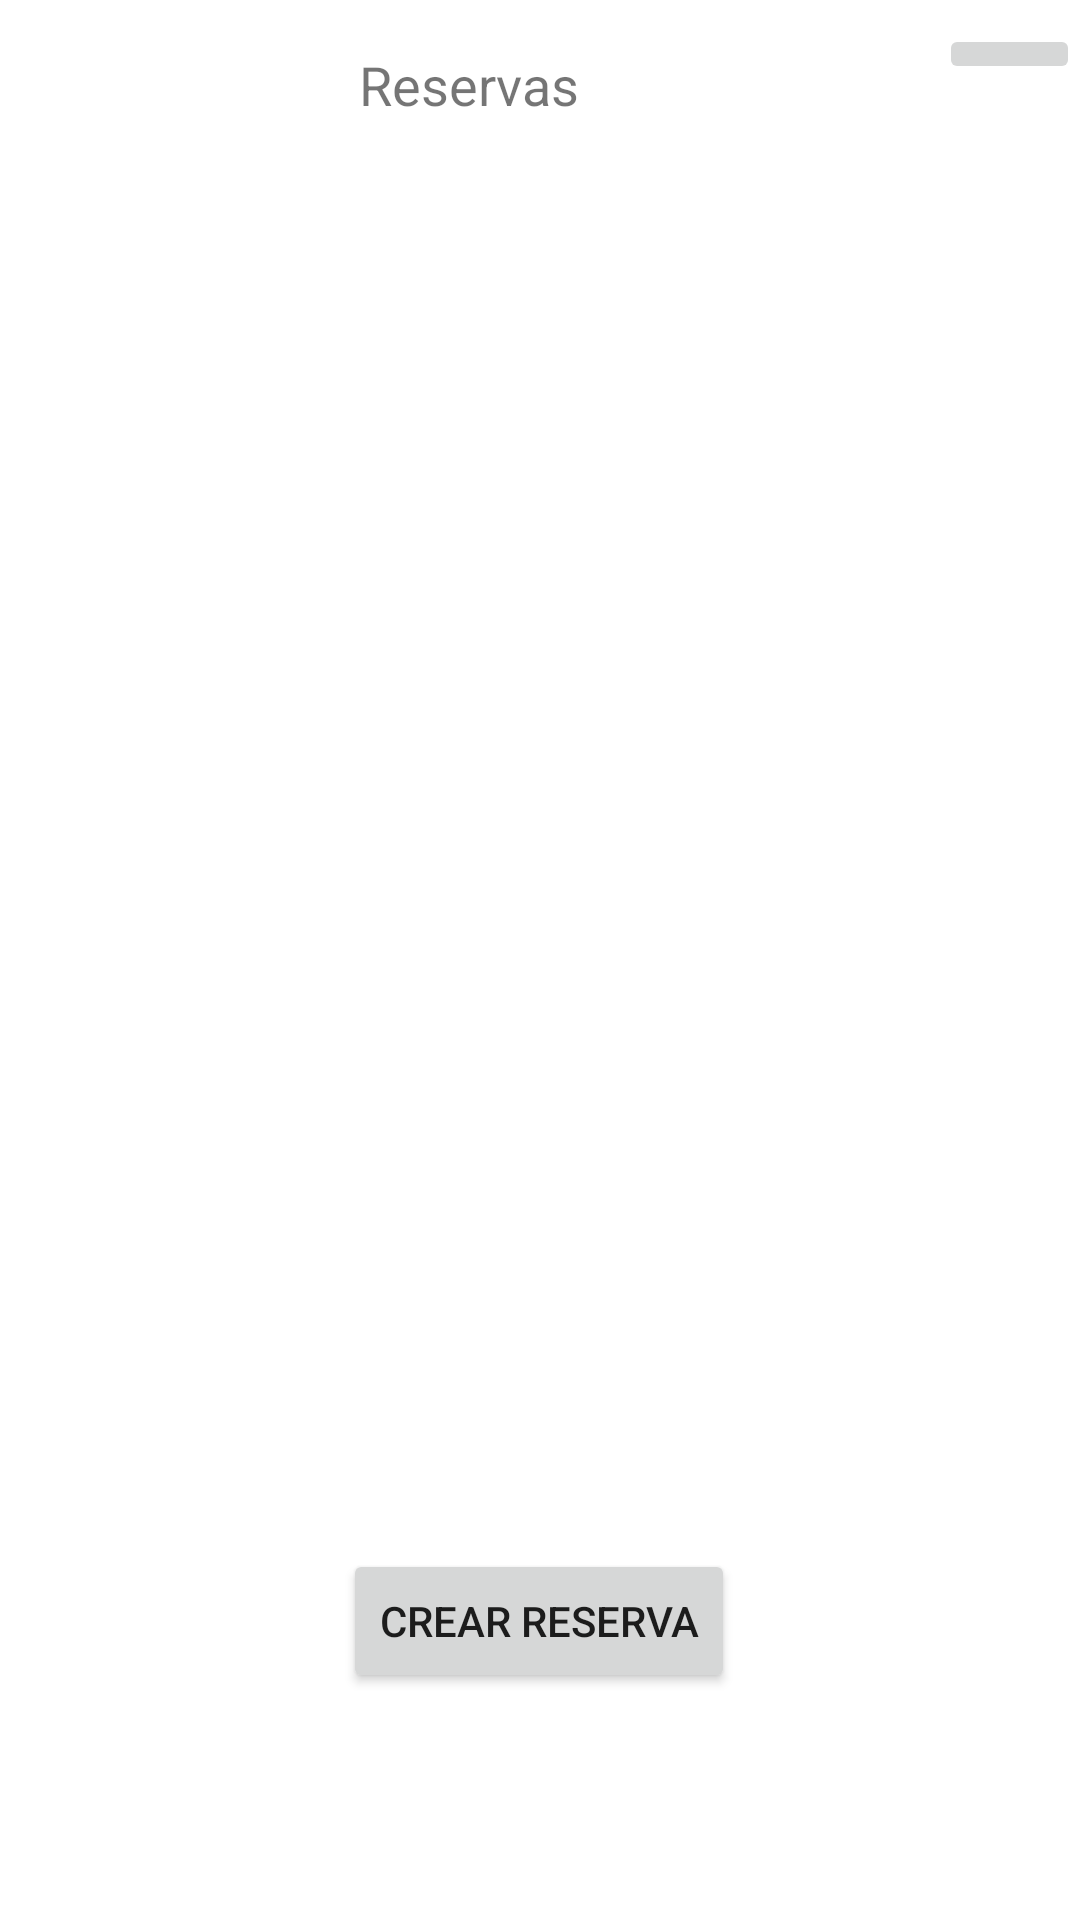

Here is an Android app screen rendered from its layout file. Give the layout XML and the strings, colors and styles it references.
<!-- AndroidManifest.xml: application theme Theme.NFrooms -->
<!-- res/layout/fragment_reserva.xml -->
<?xml version="1.0" encoding="utf-8"?>
<androidx.constraintlayout.widget.ConstraintLayout xmlns:android="http://schemas.android.com/apk/res/android"
    xmlns:app="http://schemas.android.com/apk/res-auto"
    xmlns:tools="http://schemas.android.com/tools"
    android:layout_width="match_parent"
    android:layout_height="match_parent"
    tools:context=".ui.reserva.ReservaFragment">

    <TextView
        android:id="@+id/text_reserva"
        android:layout_width="wrap_content"
        android:layout_height="35dp"
        android:layout_marginTop="8dp"
        android:text="Reservas"
        android:textAlignment="center"
        android:textSize="18sp"
        app:layout_constraintBottom_toBottomOf="@+id/reloadBtn"
        app:layout_constraintEnd_toStartOf="@+id/reloadBtn"
        app:layout_constraintStart_toStartOf="parent"
        app:layout_constraintTop_toTopOf="@+id/reloadBtn"
        app:layout_constraintVertical_bias="0.011" />

    <ImageButton
        android:id="@+id/reloadBtn"
        android:layout_width="47dp"
        android:layout_height="wrap_content"
        android:layout_marginTop="8dp"
        android:src="@drawable/ic_round_autorenew_24"
        app:layout_constraintEnd_toEndOf="parent"
        app:layout_constraintTop_toTopOf="parent" />

    <ScrollView
        android:layout_width="match_parent"
        android:layout_height="wrap_content"
        android:layout_marginTop="8dp"
        app:layout_constraintEnd_toEndOf="parent"
        app:layout_constraintStart_toStartOf="parent"
        app:layout_constraintTop_toBottomOf="@+id/text_reserva">

        <LinearLayout
            android:layout_width="match_parent"
            android:layout_height="wrap_content"
            android:orientation="vertical">

            <androidx.recyclerview.widget.RecyclerView
                android:id="@+id/my_recycler_view"
                android:layout_width="397dp"
                android:layout_height="492dp"
                android:scrollbars="vertical" />
        </LinearLayout>
    </ScrollView>

    <Button
        android:id="@+id/nuevaReserva"
        android:layout_width="wrap_content"
        android:layout_height="wrap_content"
        android:text="Crear Reserva"
        app:cornerRadius="10dp"
        app:layout_constraintBottom_toBottomOf="parent"
        app:layout_constraintEnd_toEndOf="parent"
        app:layout_constraintHorizontal_bias="0.498"
        app:layout_constraintStart_toStartOf="parent"
        app:layout_constraintTop_toTopOf="parent"
        app:layout_constraintVertical_bias="0.872"
        tools:ignore="MissingConstraints" />
</androidx.constraintlayout.widget.ConstraintLayout>
<!-- resources referenced by this layout -->
<resources>
  <style name="Theme.NFrooms" parent="Theme.MaterialComponents.DayNight.DarkActionBar">
          
          <item name="colorPrimary">@color/color_primary</item>
          <item name="colorPrimaryVariant">@color/purple_700</item>
          <item name="colorOnPrimary">@color/white</item>
          
          <item name="colorSecondary">@color/color_secondary</item>
          <item name="colorSecondaryVariant">@color/teal_700</item>
          <item name="colorOnSecondary">@color/black</item>
          
          <item name="android:statusBarColor" tools:targetApi="l">?attr/colorPrimaryVariant</item>
          
      </style>
  <color name="color_primary">#364E68</color>
  <color name="purple_700">#FF3700B3</color>
  <color name="white">#FFFFFFFF</color>
  <color name="color_secondary">#98CCD3</color>
  <color name="teal_700">#FF018786</color>
  <color name="black">#FF000000</color>
</resources>
